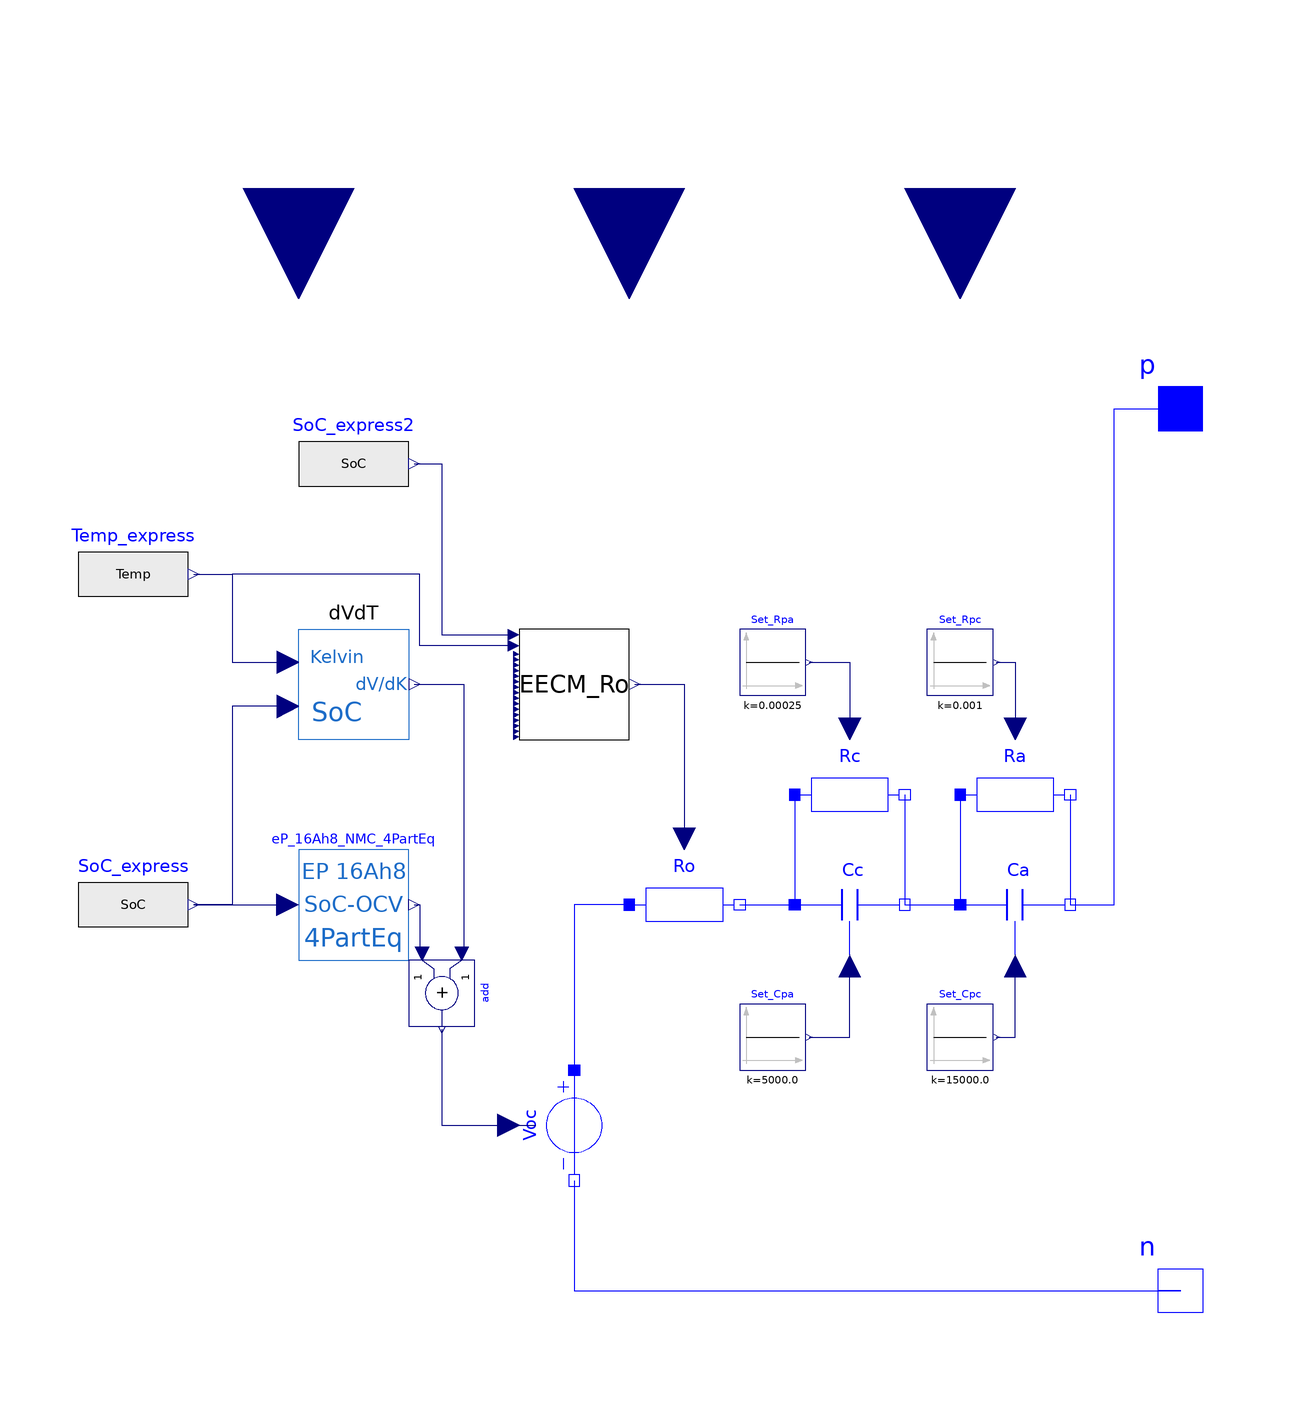

The component connection diagram of the Modelica model below, drawn from its own Placement and Line annotations.

block Thevenin_2RC_SoC_Temp_NCM
  Modelica.Electrical.Analog.Interfaces.PositivePin
              p
    "Positive pin (potential p.v > n.v for positive voltage drop v)" annotation (Placement(
        transformation(extent={{90,70},{110,90}}),    iconTransformation(extent={{-120,
            -20},{-80,20}})));
  Modelica.Electrical.Analog.Basic.VariableResistor Rc(useHeatPort=false, T_ref
      =296.15) "Cathode Resistance"
    annotation (Placement(transformation(extent={{30,0},{50,20}})));
  Modelica.Electrical.Analog.Basic.VariableCapacitor Cc "Cathode Capacitance"
    annotation (Placement(transformation(
        extent={{10,-10},{-10,10}},
        rotation=180,
        origin={40,-10})));
  Modelica.Electrical.Analog.Interfaces.NegativePin
              n "Negative pin" annotation (Placement(transformation(extent={{110,-90},
            {90,-70}}),         iconTransformation(extent={{120,-20},{80,20}})));
  Modelica.Electrical.Analog.Basic.VariableResistor Ra(useHeatPort=false, T_ref
      =296.15) "Anode Resistance"
    annotation (Placement(transformation(extent={{60,0},{80,20}})));
  Modelica.Electrical.Analog.Basic.VariableCapacitor Ca "Anode Capacitance"
    annotation (Placement(transformation(
        extent={{10,-10},{-10,10}},
        rotation=180,
        origin={70,-10})));
  Modelica.Blocks.Interfaces.RealInput Temp annotation (Placement(
        transformation(
        extent={{-20,-20},{20,20}},
        rotation=270,
        origin={0,120}), iconTransformation(
        extent={{-20,-20},{20,20}},
        rotation=270,
        origin={0,120})));
  Modelica.Blocks.Interfaces.RealInput SoC annotation (Placement(transformation(
        extent={{-20,-20},{20,20}},
        rotation=270,
        origin={-60,120}), iconTransformation(
        extent={{-20,-20},{20,20}},
        rotation=270,
        origin={-60,120})));
  Modelica.Blocks.Interfaces.RealInput SoH annotation (Placement(transformation(
        extent={{-20,-20},{20,20}},
        rotation=270,
        origin={60,120}), iconTransformation(
        extent={{-20,-20},{20,20}},
        rotation=270,
        origin={62,120})));
  SoC_OCV.EP_16Ah8_NMC_4PartEq eP_16Ah8_NMC_4PartEq
    annotation (Placement(transformation(extent={{-60,-20},{-40,0}})));
  Modelica.Electrical.Analog.Sources.SignalVoltage Voc annotation (Placement(
        transformation(
        extent={{-10,10},{10,-10}},
        rotation=270,
        origin={-10,-50})));
  Thermal.dVdT dVdT
    annotation (Placement(transformation(extent={{-60,40},{-40,20}})));
  Modelica.Blocks.Math.Add add annotation (Placement(transformation(
        extent={{-6,-6},{6,6}},
        rotation=270,
        origin={-34,-26})));
  Modelica.Electrical.Analog.Basic.VariableResistor Ro(useHeatPort=false, T_ref
      =296.15) annotation (Placement(transformation(extent={{0,-20},{20,0}})));
  Modelica.Blocks.Sources.Constant Set_Rpa(k=0.25e-3) annotation (Placement(
        transformation(
        extent={{-6,-6},{6,6}},
        rotation=0,
        origin={26,34})));
  Modelica.Blocks.Sources.Constant Set_Rpc(k=1e-3)
    annotation (Placement(transformation(extent={{54,28},{66,40}})));
  Modelica.Blocks.Sources.Constant Set_Cpc(k=15e3)
    annotation (Placement(transformation(extent={{54,-40},{66,-28}})));
  Modelica.Blocks.Sources.Constant Set_Cpa(k=5e3)
    annotation (Placement(transformation(extent={{20,-40},{32,-28}})));
  EECM_Parameter.Ro EECM_Ro
    annotation (Placement(transformation(extent={{-20,20},{0,40}})));
  Modelica.Blocks.Sources.RealExpression SoC_express(y=SoC)
    annotation (Placement(transformation(extent={{-100,-20},{-80,0}})));
  Modelica.Blocks.Sources.RealExpression Temp_express(y=Temp)
    annotation (Placement(transformation(extent={{-100,40},{-80,60}})));
  Modelica.Blocks.Sources.RealExpression SoC_express2(y=SoC)
    annotation (Placement(transformation(extent={{-60,60},{-40,80}})));
equation
  connect(Ra.n, Ca.n)
    annotation (Line(points={{80,10},{80,-10}}, color={0,0,255}));
  connect(Ra.p, Ca.p)
    annotation (Line(points={{60,10},{60,-10}}, color={0,0,255}));
  connect(Ca.n, p) annotation (Line(points={{80,-10},{88,-10},{88,80},{100,80}},
        color={0,0,255}));
  connect(Rc.n, Cc.n)
    annotation (Line(points={{50,10},{50,-10}}, color={0,0,255}));
  connect(Rc.p, Cc.p)
    annotation (Line(points={{30,10},{30,-10}}, color={0,0,255}));
  connect(Cc.n, Ca.p)
    annotation (Line(points={{50,-10},{60,-10}}, color={0,0,255}));
  connect(Voc.n, n)
    annotation (Line(points={{-10,-60},{-10,-80},{100,-80}}, color={0,0,255}));
  connect(Ro.p, Voc.p)
    annotation (Line(points={{0,-10},{-10,-10},{-10,-40}}, color={0,0,255}));
  connect(Ro.n, Cc.p)
    annotation (Line(points={{20,-10},{30,-10}}, color={0,0,255}));
  connect(Set_Rpa.y, Rc.R)
    annotation (Line(points={{32.6,34},{40,34},{40,21}}, color={0,0,127}));
  connect(Set_Cpa.y, Cc.C)
    annotation (Line(points={{32.6,-34},{40,-34},{40,-21}}, color={0,0,127}));
  connect(Set_Cpc.y, Ca.C)
    annotation (Line(points={{66.6,-34},{70,-34},{70,-21}}, color={0,0,127}));
  connect(Set_Rpc.y, Ra.R)
    annotation (Line(points={{66.6,34},{70,34},{70,21}}, color={0,0,127}));
  connect(add.y, Voc.v) annotation (Line(points={{-34,-32.6},{-34,-50},{-17,-50}},
        color={0,0,127}));
  connect(dVdT.dVdT, add.u1) annotation (Line(points={{-39,30},{-30,30},{-30,
          -18.8},{-30.4,-18.8}},
                          color={0,0,127}));
  connect(eP_16Ah8_NMC_4PartEq.y, add.u2) annotation (Line(points={{-39,-10},{
          -38,-10},{-38,-18.8},{-37.6,-18.8}}, color={0,0,127}));
  connect(n, n) annotation (Line(points={{100,-80},{96,-80},{96,-80},{100,-80}},
        color={0,0,255}));
  connect(SoC_express.y, eP_16Ah8_NMC_4PartEq.s)
    annotation (Line(points={{-79,-10},{-62,-10}}, color={0,0,127}));
  connect(dVdT.SoC, SoC_express.y) annotation (Line(points={{-62,26},{-72,26},{
          -72,-10},{-79,-10}}, color={0,0,127}));
  connect(SoC_express2.y, EECM_Ro.SoC) annotation (Line(points={{-39,70},{-34,
          70},{-34,39},{-21,39}}, color={0,0,127}));
  connect(Temp_express.y, dVdT.Temp) annotation (Line(points={{-79,50},{-72,50},
          {-72,34},{-62,34}}, color={0,0,127}));
  connect(EECM_Ro.T, dVdT.Temp) annotation (Line(points={{-21,37},{-38,37},{-38,
          50},{-72,50},{-72,34},{-62,34}}, color={0,0,127}));
  connect(EECM_Ro.y, Ro.R)
    annotation (Line(points={{1,30},{10,30},{10,1}}, color={0,0,127}));
  annotation (Icon(coordinateSystem(preserveAspectRatio=false, extent={{-100,
            -100},{100,100}}),                                  graphics={
        Rectangle(
          extent={{-100,100},{100,-100}},
          lineColor={28,108,200}),
        Line(points={{-125,0},{-115,0}}, color={160,160,164}),
        Line(points={{-120,-5},{-120,5}}, color={160,160,164}),
        Line(points={{115,0},{125,0}}, color={160,160,164}),
        Text(
          extent={{-156,192},{144,152}},
          textString="%name",
          lineColor={0,0,255}),
        Text(
          extent={{100,80},{160,20}},
          lineColor={160,160,164},
          textString="-"),
        Text(
          extent={{-100,20},{100,-100}},
          lineColor={28,108,200},
          fillColor={135,135,135},
          fillPattern=FillPattern.Solid,
          textString="Thev
2RC"),  Text(
          extent={{-160,80},{-100,20}},
          lineColor={160,160,164},
          textString="+"),
        Text(
          extent={{-100,100},{-20,54}},
          lineColor={28,108,200},
          fillColor={135,135,135},
          fillPattern=FillPattern.Solid,
          textString="SoC"),
        Text(
          extent={{20,100},{100,52}},
          lineColor={28,108,200},
          fillColor={135,135,135},
          fillPattern=FillPattern.Solid,
          textString="SoH"),
        Text(
          extent={{-50,60},{50,14}},
          lineColor={28,108,200},
          fillColor={135,135,135},
          fillPattern=FillPattern.Solid,
          textString="Temp")}),Diagram(coordinateSystem(preserveAspectRatio=
            false, extent={{-100,-100},{100,100}})));
end Thevenin_2RC_SoC_Temp_NCM;